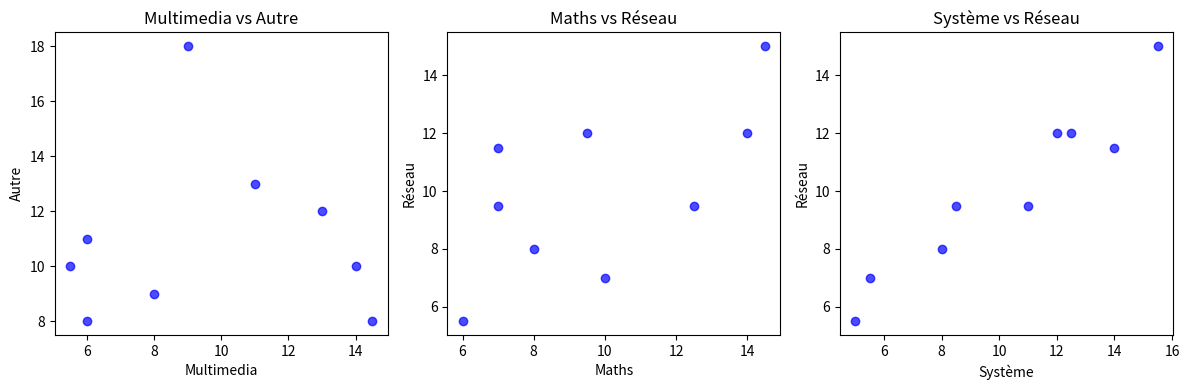

Reproduce this figure in Python.
import numpy as np
import pandas as pd

# Déclaration de la matrice des données
X = np.array([
    [6, 6, 5, 5.5, 8],
    [8, 8, 8, 8, 9],
    [6, 7, 11, 9.5, 11],
    [14.5, 14.5, 15.5, 15, 8],
    [14, 14, 12, 12, 10],
    [11, 10, 5.5, 7, 13],
    [5.5, 7, 14, 11.5, 10],
    [13, 12.5, 8.5, 9.5, 12],
    [9, 9.5, 12.5, 12, 18]
])

# Transposée de X
X_t = X.T

# Affichage
# print("Matrice X :\n", X)
# print("\nTransposée Xᵗ :\n", X_t)

individus = ["E1", "E2", "E3", "E4", "E5", "E6", "E7", "E8", "E9"]
modules = ["Multimedia", "Maths", "Système", "Réseau", "Autre"]


df = pd.DataFrame(X, index=individus, columns=modules)

# Affichage de la liste des individus
print("\nListe des individus :", individus)

# Extraction d'une variable (exemple : 'Maths')
maths = df["Maths"]
print("\nVariable Maths :\n", maths)

print("\nIndividus 4, 5 et 7 :\n", df.iloc[[3, 4, 6]])


# Calcul de la moyenne, variance et écart type pour chaque variable
stats = df.describe().T[['mean', 'std']]
stats['variance'] = df.var()
stats = stats.round(4)  # 4 chiffres après la virgule

print("\nStatistiques (moyenne, variance, écart type) :\n", stats)


# Calcul de la moyenne des notes de chaque étudiant
individu_moyen = df.mean(axis=1).round(4)

# Affichage
print("\nIndividu moyen :\n", individu_moyen)


def calcul_variance(data):
    return np.var(data, axis=0, ddof=1).round(4)

variances = calcul_variance(X)
print("\nVariance des 5 variables :\n", variances)


# Matrice de covariance
V = np.cov(X, rowvar=False)
V = np.round(V, 4)

print("\nMatrice des covariances :\n", V)


# Matrice de corrélation
R = np.corrcoef(X, rowvar=False)
R = np.round(R, 4)

print("\nMatrice des corrélations :\n", R)



import matplotlib.pyplot as plt

# Paires de variables à tracer
paires = [(0, 4), (1, 3), (2, 3)]
titles = [("Multimedia", "Autre"), ("Maths", "Réseau"), ("Système", "Réseau")]

plt.figure(figsize=(12, 4))

for i, (x_idx, y_idx) in enumerate(paires):
    plt.subplot(1, 3, i+1)
    plt.scatter(X[:, x_idx], X[:, y_idx], c='blue', alpha=0.7)
    plt.xlabel(titles[i][0])
    plt.ylabel(titles[i][1])
    plt.title(f"{titles[i][0]} vs {titles[i][1]}")

plt.tight_layout()
plt.show()
